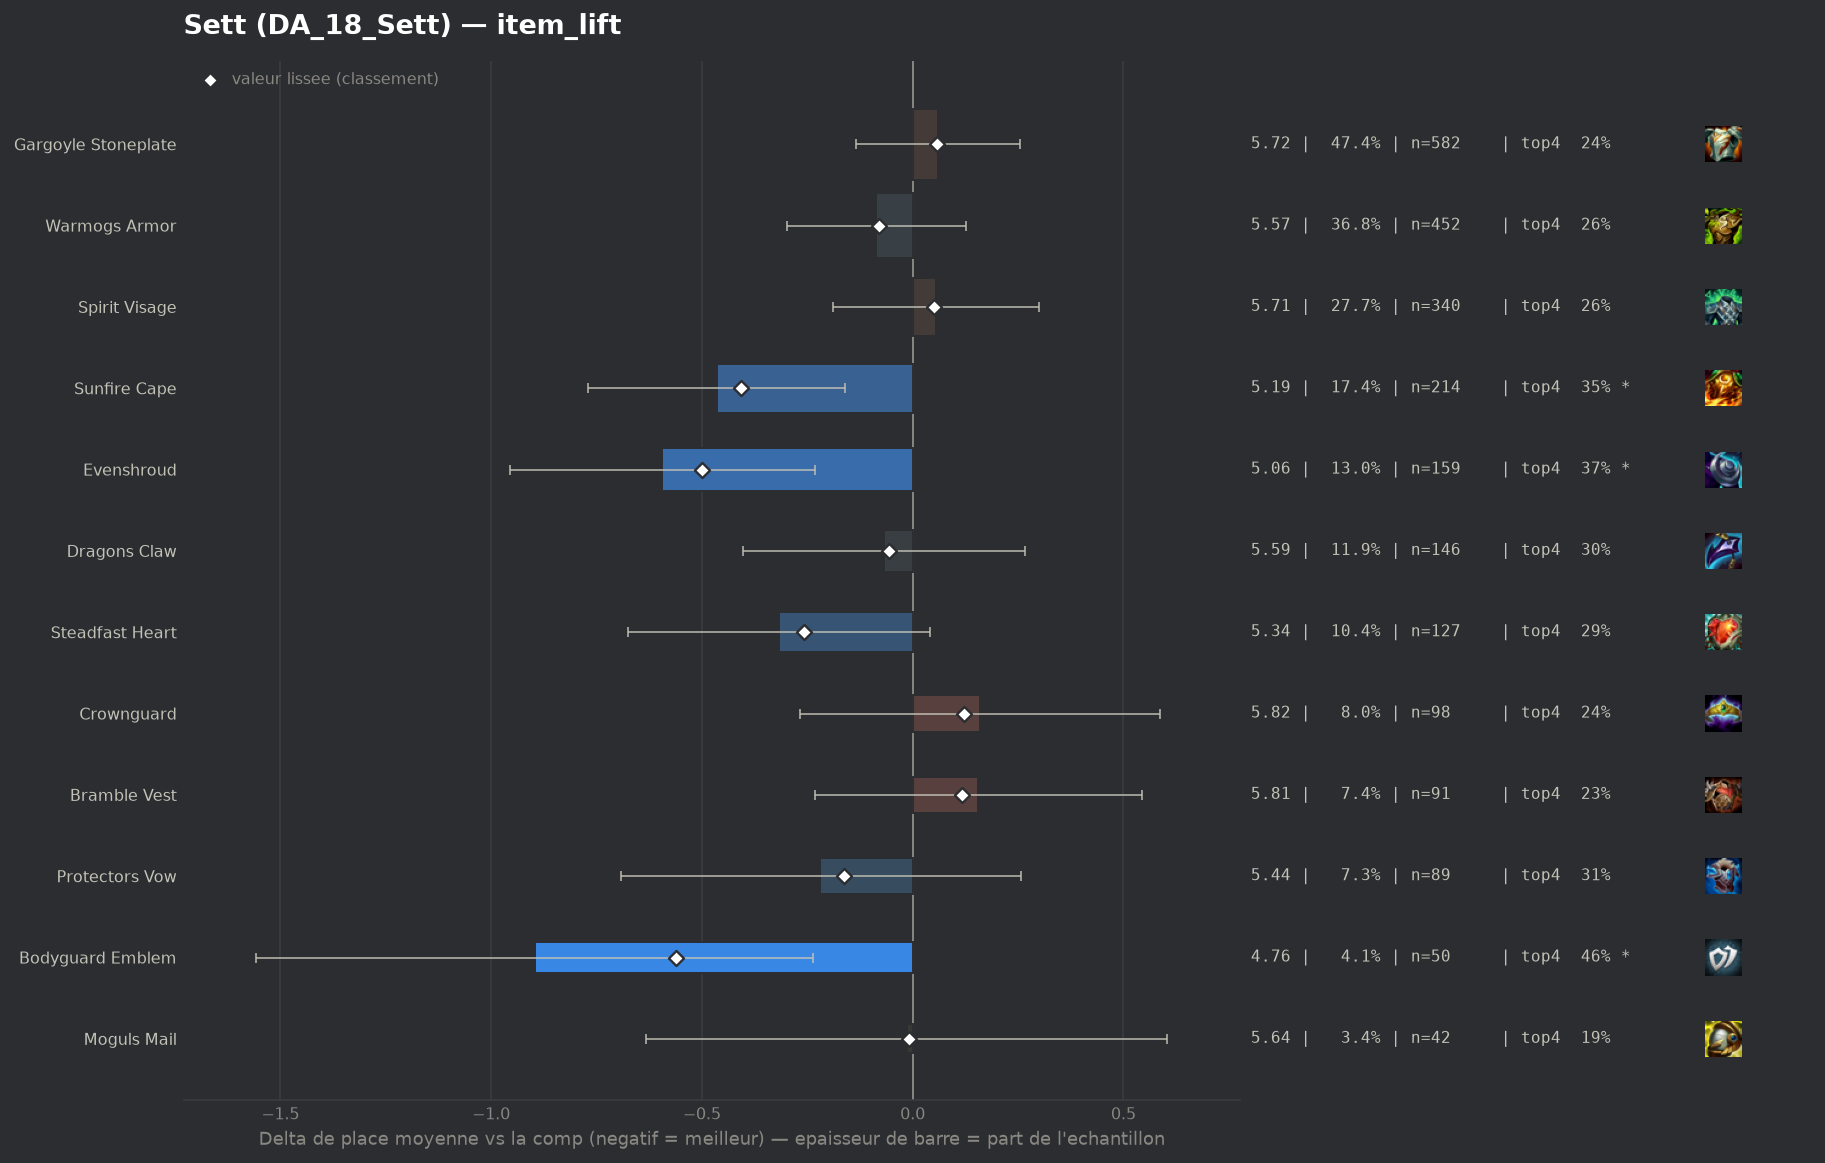

Data behind this chart, as committed beside it:
group, label, n, share, avg_place, shrunk_avg, score, d_avg, d_avg_pess, impact, d_top4, win, top2, top4, sd, z, p, significant
pepite, Bodyguard Emblem, 50, 0.04075, 4.76, 5.096, -0.561, -0.897, -0.237, 0.0228, 0.1927, 0.1, 0.22, 0.46, 2.346, -2.66, 0.00774, True
populaire, Evenshroud, 159, 0.1296, 5.063, 5.157, -0.5, -0.594, -0.232, 0.0648, 0.1038, 0.0818, 0.1698, 0.3711, 2.214, -3.21, 0.00132, True
populaire, Sunfire Cape, 214, 0.1744, 5.192, 5.249, -0.408, -0.465, -0.161, 0.0712, 0.0785, 0.0701, 0.1355, 0.3458, 2.11, -2.99, 0.00276, True
populaire, Steadfast Heart, 127, 0.1035, 5.339, 5.399, -0.257, -0.318, 0.0, 0.0267, 0.024, 0.0315, 0.126, 0.2913, 1.953, -1.74, 0.08154, False
populaire, Protectors Vow, 89, 0.07253, 5.438, 5.493, -0.164, -0.219, 0.0, 0.0119, 0.0473, 0.0674, 0.1348, 0.3146, 2.218, -0.9, 0.3665, False
populaire, Warmogs Armor, 452, 0.3684, 5.571, 5.576, -0.081, -0.086, 0.0, 0.0297, -0.004, 0.0354, 0.1018, 0.2633, 1.959, -0.79, 0.429, False
populaire, Dragons Claw, 146, 0.119, 5.589, 5.601, -0.056, -0.068, 0.0, 0.0067, 0.0341, 0.0137, 0.0822, 0.3014, 1.94, -0.4, 0.691, False
pepite, Moguls Mail, 42, 0.03423, 5.643, 5.649, -0.008, -0.014, 0.0, 0.0003, -0.0768, 0.0714, 0.119, 0.1905, 2.01, -0.04, 0.9645, False
populaire, Spirit Visage, 340, 0.2771, 5.712, 5.707, 0.05, 0.055, 0.0, -0.014, -0.0056, 0.0324, 0.0971, 0.2618, 2.041, 0.44, 0.6605, False
populaire, Gargoyle Stoneplate, 582, 0.4743, 5.716, 5.714, 0.057, 0.06, 0.0, -0.0269, -0.0233, 0.0275, 0.0825, 0.244, 1.935, 0.6, 0.547, False
populaire, Bramble Vest, 91, 0.07416, 5.813, 5.774, 0.118, 0.156, 0.0, -0.0087, -0.0365, 0.022, 0.044, 0.2308, 1.809, 0.79, 0.4306, False
populaire, Crownguard, 98, 0.07987, 5.816, 5.779, 0.122, 0.159, 0.0, -0.0097, -0.0224, 0.0408, 0.1122, 0.2449, 2.082, 0.73, 0.4648, False
, Adaptive Helm, 41, 0.03341, 5.951, 5.827, 0.17, 0.294, 0.0, -0.0057, -0.0722, 0.0, 0.0, 0.1951, 1.529, 1.2, 0.2311, False
, Component Chain Vest, 42, 0.03423, 6.024, 5.871, 0.214, 0.367, 0.0, -0.0073, 0.0184, 0.0476, 0.0714, 0.2857, 2.198, 1.07, 0.2863, False
, Steraks Gage, 68, 0.05542, 6.132, 5.987, 0.33, 0.475, 0.0, -0.0183, -0.1056, 0.0441, 0.0735, 0.1618, 1.955, 1.95, 0.05136, False
, Bloodthirster, 73, 0.05949, 6.151, 6.007, 0.35, 0.494, 0.104, -0.0208, -0.1029, 0.0, 0.0137, 0.1644, 1.627, 2.48, 0.01313, True
, Component Negatron Cloak, 40, 0.0326, 6.325, 6.039, 0.382, 0.668, 0.044, -0.0124, -0.0673, 0.0, 0.1, 0.2, 1.98, 2.1, 0.03584, True
, Titans Resolve, 79, 0.06438, 6.203, 6.052, 0.395, 0.546, 0.143, -0.0255, -0.0901, 0.0127, 0.0253, 0.1772, 1.753, 2.65, 0.00795, True
, Component Giants Belt, 80, 0.0652, 6.325, 6.143, 0.486, 0.668, 0.236, -0.0317, -0.1048, 0.0125, 0.075, 0.1625, 1.902, 3.03, 0.00244, True
, Hand Of Justice, 53, 0.04319, 6.585, 6.249, 0.593, 0.928, 0.46, -0.0256, -0.1541, 0.0189, 0.0377, 0.1132, 1.687, 3.88, 0.0001, True
, Infinity Edge, 40, 0.0326, 6.7, 6.253, 0.596, 1.043, 0.559, -0.0194, -0.1423, 0.0, 0.0, 0.125, 1.52, 4.22, 2e-05, True
